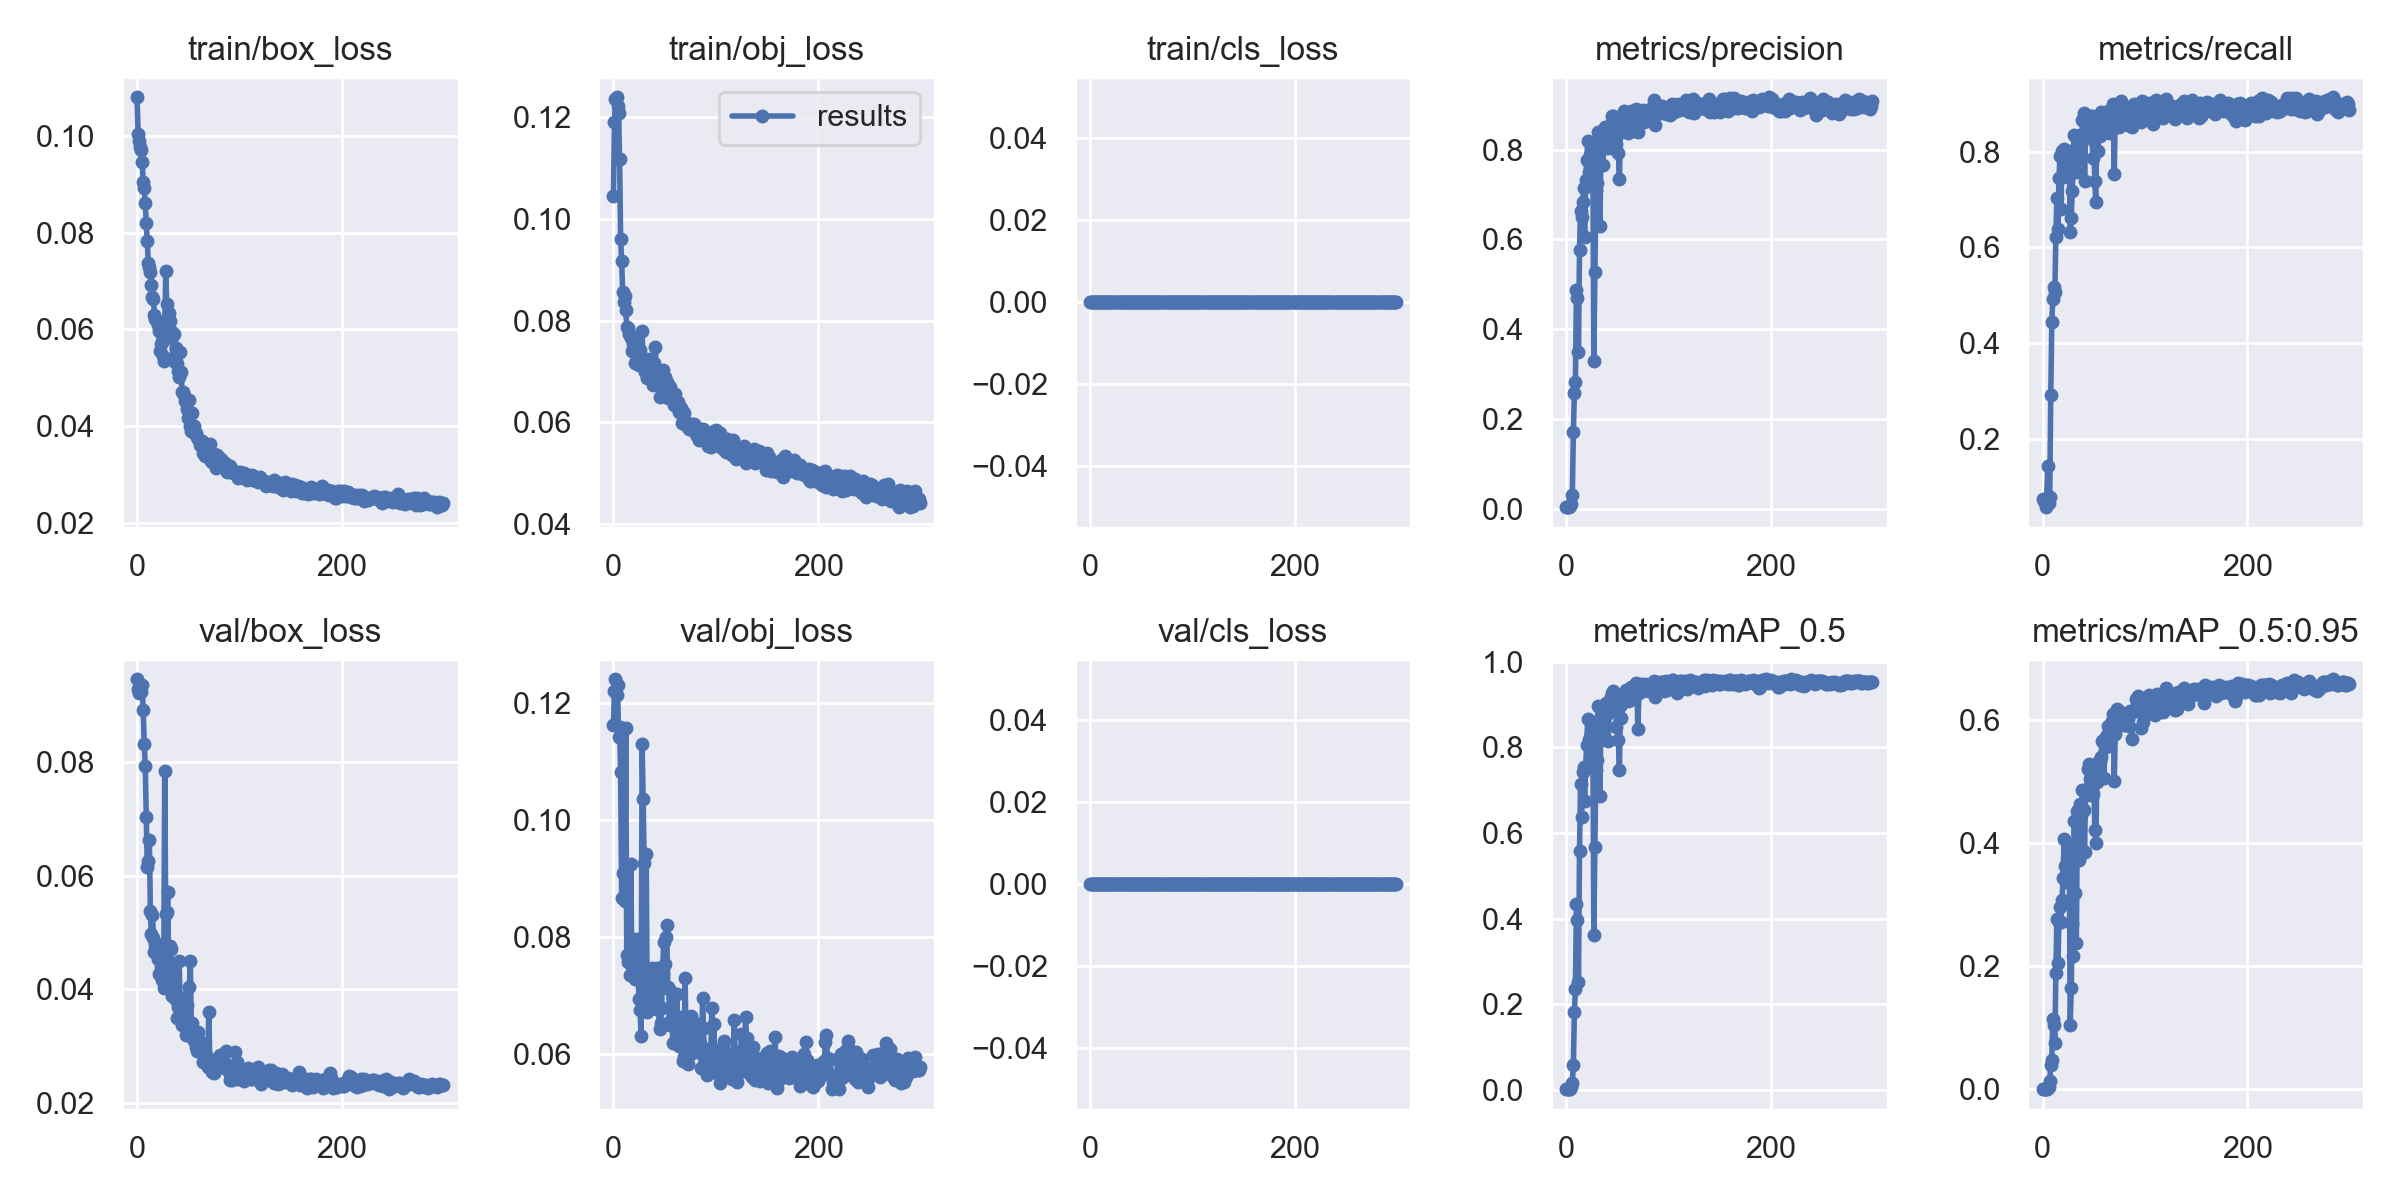

Values plotted in this chart, from the file beside it:
epoch, train/box_loss, train/obj_loss, train/cls_loss, metrics/precision, metrics/recall, metrics/mAP_0.5, metrics/mAP_0.5:0.95, val/box_loss, val/obj_loss, val/cls_loss, x/lr0, x/lr1, x/lr2
0, 0.108, 0.1046, 0, 0.005399, 0.07425, 0.00293, 0.0007206, 0.09459, 0.1162, 0, 0.00017, 0.00017, 0.09847
1, 0.1005, 0.119, 0, 0.005048, 0.06942, 0.002725, 0.0006792, 0.09287, 0.122, 0, 0.0003488, 0.0003488, 0.09685
2, 0.0989, 0.1236, 0, 0.004877, 0.06708, 0.002608, 0.0006366, 0.09225, 0.1241, 0, 0.0005265, 0.0005265, 0.09523
3, 0.09774, 0.124, 0, 0.004143, 0.05697, 0.00219, 0.0005206, 0.09326, 0.1214, 0, 0.000703, 0.000703, 0.0936
4, 0.09702, 0.1222, 0, 0.005591, 0.07689, 0.003025, 0.0007235, 0.09241, 0.1231, 0, 0.0008783, 0.0008783, 0.09198
5, 0.09467, 0.1209, 0, 0.01035, 0.1424, 0.006651, 0.001569, 0.09361, 0.1142, 0, 0.001052, 0.001052, 0.09035
6, 0.09047, 0.1118, 0, 0.03056, 0.06547, 0.01692, 0.004444, 0.08911, 0.1159, 0, 0.001225, 0.001225, 0.08872
7, 0.08922, 0.09615, 0, 0.1711, 0.07806, 0.05953, 0.01414, 0.08319, 0.1082, 0, 0.001397, 0.001397, 0.0871
8, 0.08603, 0.09181, 0, 0.2589, 0.2916, 0.1826, 0.04038, 0.07933, 0.08671, 0, 0.001568, 0.001568, 0.08547
9, 0.08201, 0.08565, 0, 0.2831, 0.4436, 0.236, 0.04821, 0.07036, 0.09093, 0, 0.001737, 0.001737, 0.08384
10, 0.07826, 0.08376, 0, 0.4871, 0.4916, 0.4335, 0.1148, 0.06145, 0.0864, 0, 0.001905, 0.001905, 0.08221
11, 0.0738, 0.08481, 0, 0.4702, 0.5165, 0.3976, 0.1039, 0.06266, 0.08609, 0, 0.002072, 0.002072, 0.08057
12, 0.07279, 0.08212, 0, 0.3485, 0.5059, 0.2511, 0.07522, 0.06636, 0.1157, 0, 0.002238, 0.002238, 0.07894
13, 0.07187, 0.07874, 0, 0.5773, 0.6226, 0.5573, 0.1897, 0.05371, 0.07691, 0, 0.002402, 0.002402, 0.0773
14, 0.06925, 0.07847, 0, 0.6642, 0.7042, 0.7139, 0.2767, 0.04964, 0.07568, 0, 0.002566, 0.002566, 0.07567
15, 0.06659, 0.07746, 0, 0.6498, 0.6378, 0.6369, 0.2044, 0.05316, 0.07692, 0, 0.002728, 0.002728, 0.07403
16, 0.06626, 0.07711, 0, 0.6844, 0.7449, 0.743, 0.2709, 0.04908, 0.0734, 0, 0.002889, 0.002889, 0.07239
17, 0.06303, 0.07666, 0, 0.7145, 0.791, 0.755, 0.296, 0.04663, 0.0925, 0, 0.003049, 0.003049, 0.07075
18, 0.06223, 0.0741, 0, 0.6048, 0.6793, 0.6745, 0.2708, 0.04787, 0.07402, 0, 0.003207, 0.003207, 0.06911
19, 0.06172, 0.07544, 0, 0.7332, 0.8005, 0.7534, 0.3069, 0.04791, 0.07426, 0, 0.003365, 0.003365, 0.06746
20, 0.0608, 0.0759, 0, 0.7759, 0.748, 0.8052, 0.3433, 0.04536, 0.07622, 0, 0.003521, 0.003521, 0.06582
21, 0.05973, 0.07165, 0, 0.8193, 0.8046, 0.8665, 0.4062, 0.04266, 0.07287, 0, 0.003676, 0.003676, 0.06418
22, 0.05562, 0.07351, 0, 0.7511, 0.7683, 0.8183, 0.3618, 0.0426, 0.07962, 0, 0.00383, 0.00383, 0.06253
23, 0.05697, 0.07237, 0, 0.7881, 0.7969, 0.8249, 0.3358, 0.04385, 0.07463, 0, 0.003983, 0.003983, 0.06088
24, 0.05747, 0.0715, 0, 0.7434, 0.7682, 0.7734, 0.3453, 0.0416, 0.07332, 0, 0.004134, 0.004134, 0.05923
25, 0.05459, 0.07134, 0, 0.7375, 0.7794, 0.8032, 0.3621, 0.04266, 0.06929, 0, 0.004285, 0.004285, 0.05758
26, 0.05338, 0.07432, 0, 0.8029, 0.8023, 0.8599, 0.3971, 0.04017, 0.06747, 0, 0.004434, 0.004434, 0.05593
27, 0.05938, 0.07162, 0, 0.3286, 0.6317, 0.3614, 0.1043, 0.07844, 0.063, 0, 0.004582, 0.004582, 0.05428
28, 0.07201, 0.07796, 0, 0.5267, 0.6624, 0.5682, 0.1644, 0.05332, 0.113, 0, 0.004729, 0.004729, 0.05263
29, 0.06527, 0.07148, 0, 0.7112, 0.7187, 0.7483, 0.2676, 0.05363, 0.1037, 0, 0.004874, 0.004874, 0.05097
30, 0.0626, 0.07244, 0, 0.7247, 0.7778, 0.7698, 0.217, 0.05707, 0.0926, 0, 0.005019, 0.005019, 0.04932
31, 0.0634, 0.06993, 0, 0.8402, 0.8345, 0.8967, 0.4361, 0.04215, 0.07015, 0, 0.005162, 0.005162, 0.04766
32, 0.06171, 0.07053, 0, 0.7632, 0.776, 0.8153, 0.3186, 0.04762, 0.09412, 0, 0.005304, 0.005304, 0.046
33, 0.05958, 0.06872, 0, 0.6296, 0.7573, 0.6868, 0.2374, 0.04707, 0.06715, 0, 0.005445, 0.005445, 0.04435
34, 0.0584, 0.07239, 0, 0.823, 0.8246, 0.8911, 0.4511, 0.0388, 0.06978, 0, 0.005584, 0.005584, 0.04268
35, 0.05393, 0.07006, 0, 0.8157, 0.8254, 0.8838, 0.4162, 0.04184, 0.06767, 0, 0.005723, 0.005723, 0.04102
36, 0.05895, 0.06862, 0, 0.767, 0.7968, 0.8437, 0.3727, 0.0444, 0.06951, 0, 0.00586, 0.00586, 0.03936
37, 0.05335, 0.07038, 0, 0.8338, 0.8345, 0.8846, 0.4638, 0.03918, 0.06804, 0, 0.005996, 0.005996, 0.0377
38, 0.05618, 0.06911, 0, 0.8505, 0.819, 0.8945, 0.4458, 0.03815, 0.07473, 0, 0.006131, 0.006131, 0.03603
39, 0.05285, 0.0673, 0, 0.8214, 0.8663, 0.904, 0.4854, 0.035, 0.07135, 0, 0.006265, 0.006265, 0.03436
40, 0.05145, 0.07159, 0, 0.8161, 0.8801, 0.879, 0.4539, 0.03684, 0.0687, 0, 0.006397, 0.006397, 0.0327
41, 0.05017, 0.07477, 0, 0.8039, 0.7378, 0.8142, 0.3846, 0.045, 0.0734, 0, 0.006528, 0.006528, 0.03103
42, 0.0553, 0.06778, 0, 0.8472, 0.8411, 0.8997, 0.4851, 0.03866, 0.06769, 0, 0.006659, 0.006659, 0.02936
43, 0.0511, 0.06823, 0, 0.8163, 0.8383, 0.8901, 0.478, 0.0361, 0.07476, 0, 0.006788, 0.006788, 0.02769
44, 0.04697, 0.06885, 0, 0.858, 0.8694, 0.9169, 0.5196, 0.0337, 0.06786, 0, 0.006915, 0.006915, 0.02601
45, 0.04698, 0.065, 0, 0.8746, 0.8633, 0.9271, 0.5278, 0.03442, 0.06424, 0, 0.007042, 0.007042, 0.02434
46, 0.04635, 0.06836, 0, 0.8743, 0.8739, 0.9314, 0.5028, 0.03468, 0.06526, 0, 0.007167, 0.007167, 0.02267
47, 0.0453, 0.06733, 0, 0.8461, 0.8597, 0.9157, 0.4773, 0.03498, 0.06779, 0, 0.007292, 0.007292, 0.02099
48, 0.04513, 0.07027, 0, 0.8006, 0.8749, 0.908, 0.5152, 0.03196, 0.0737, 0, 0.007415, 0.007415, 0.01931
49, 0.04349, 0.06585, 0, 0.8118, 0.7868, 0.8479, 0.4787, 0.03722, 0.07905, 0, 0.007536, 0.007536, 0.01764
50, 0.04176, 0.06899, 0, 0.8378, 0.8225, 0.8874, 0.512, 0.03361, 0.07541, 0, 0.007657, 0.007657, 0.01596
51, 0.04541, 0.06711, 0, 0.7927, 0.7393, 0.8166, 0.4205, 0.04034, 0.07994, 0, 0.007776, 0.007776, 0.01428
52, 0.04004, 0.06796, 0, 0.7343, 0.6947, 0.7474, 0.3999, 0.04501, 0.0821, 0, 0.007895, 0.007895, 0.0126
53, 0.03894, 0.06473, 0, 0.8414, 0.8456, 0.8962, 0.4989, 0.03384, 0.07141, 0, 0.008012, 0.008012, 0.01091
54, 0.04265, 0.06725, 0, 0.8382, 0.8022, 0.8688, 0.5025, 0.03407, 0.07108, 0, 0.008128, 0.008128, 0.009228
55, 0.0388, 0.06692, 0, 0.8599, 0.8612, 0.9221, 0.5324, 0.0312, 0.06487, 0, 0.008185, 0.008185, 0.008185
56, 0.03998, 0.06605, 0, 0.8864, 0.8328, 0.9179, 0.5327, 0.03192, 0.06789, 0, 0.008185, 0.008185, 0.008185
57, 0.0385, 0.06453, 0, 0.8472, 0.884, 0.9252, 0.5394, 0.03068, 0.06608, 0, 0.008152, 0.008152, 0.008152
58, 0.03855, 0.06475, 0, 0.8823, 0.8562, 0.9335, 0.5658, 0.02984, 0.06179, 0, 0.008119, 0.008119, 0.008119
59, 0.03773, 0.06333, 0, 0.8719, 0.8693, 0.9302, 0.5649, 0.02906, 0.06685, 0, 0.008086, 0.008086, 0.008086
... 240 more rows
